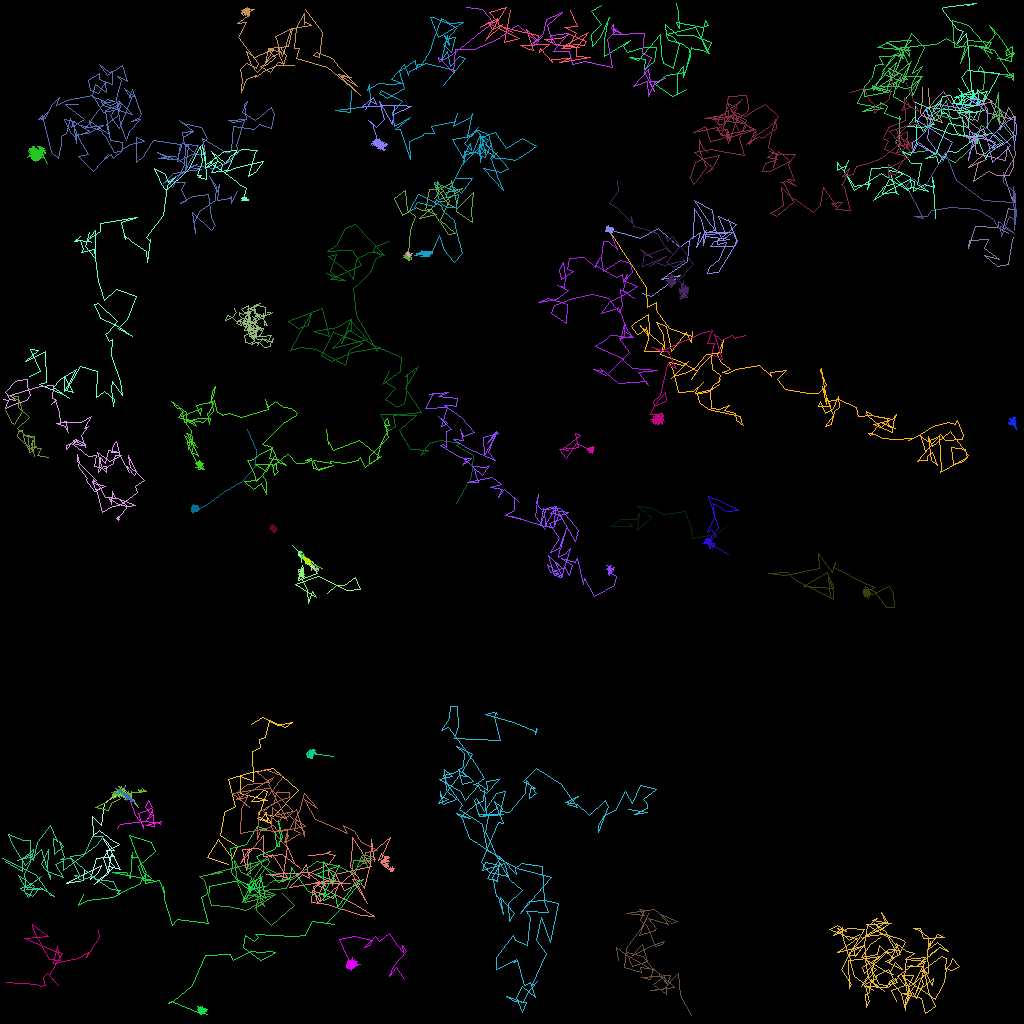

Source data for this figure (header and first rows):
traj_idx, frame, x, y, z
303, 8, 123.7, 7.234, 0.0
303, 9, 122.8, 6.075, 0.0
303, 10, 124.4, 4.27, 0.0
303, 11, 123.6, 3.158, 0.0
303, 12, 124, 3.486, 0.0
303, 13, 125.2, 4.841, 0.0
303, 14, 126.6, 6.951, 0.0
303, 15, 126.6, 6.468, 0.0
303, 16, 125.8, 6.914, 0.0
303, 17, 125.7, 6.517, 0.0
303, 18, 125.6, 6.41, 0.0
303, 19, 126.5, 5.794, 0.0
303, 20, 126.3, 7.637, 0.0
303, 21, 124.6, 7.225, 0.0
303, 22, 125.6, 7.37, 0.0
303, 23, 126.8, 6.65, 0.0
18, 0, 78.32, 65.2, 0.0
18, 1, 78.94, 65.78, 0.0
18, 2, 76.34, 65.77, 0.0
18, 3, 77.53, 64.89, 0.0
18, 4, 79.47, 64.82, 0.0
18, 5, 79.86, 64.08, 0.0
18, 6, 79.66, 66.29, 0.0
18, 7, 81.4, 64.65, 0.0
18, 8, 79.58, 63.31, 0.0
18, 9, 79.64, 63.23, 0.0
18, 10, 81.65, 63.44, 0.0
18, 11, 82.87, 64.27, 0.0
18, 12, 85.63, 63.88, 0.0
18, 13, 86.43, 66.04, 0.0
18, 14, 86.55, 67.23, 0.0
18, 15, 89.38, 66.79, 0.0
18, 16, 88.49, 67.74, 0.0
18, 17, 88.85, 67.93, 0.0
18, 18, 89.3, 68.11, 0.0
18, 19, 88.69, 68.45, 0.0
18, 20, 88.95, 68.13, 0.0
18, 21, 88.92, 68.2, 0.0
18, 22, 88.97, 68.67, 0.0
18, 23, 88.89, 67.23, 0.0
18, 24, 90.73, 65.7, 0.0
307, 31, 88.93, 67.37, 0.0
17, 0, 5.979, 57.11, 0.0
17, 1, 4.651, 56.88, 0.0
17, 2, 5.094, 56.03, 0.0
17, 3, 3.884, 55.91, 0.0
17, 4, 4.549, 55.79, 0.0
17, 5, 3.503, 56.13, 0.0
17, 6, 3.268, 55.49, 0.0
17, 7, 2.957, 55.05, 0.0
17, 8, 2.749, 53.79, 0.0
17, 9, 2.222, 53.93, 0.0
17, 10, 2.133, 54.48, 0.0
17, 11, 4.171, 56.4, 0.0
17, 12, 4.308, 56.95, 0.0
17, 13, 4.144, 56.23, 0.0
17, 14, 4.292, 55.84, 0.0
17, 15, 4.242, 54.44, 0.0
17, 16, 3.043, 54.35, 0.0
17, 17, 4.217, 54.78, 0.0
... 7,220 more rows
